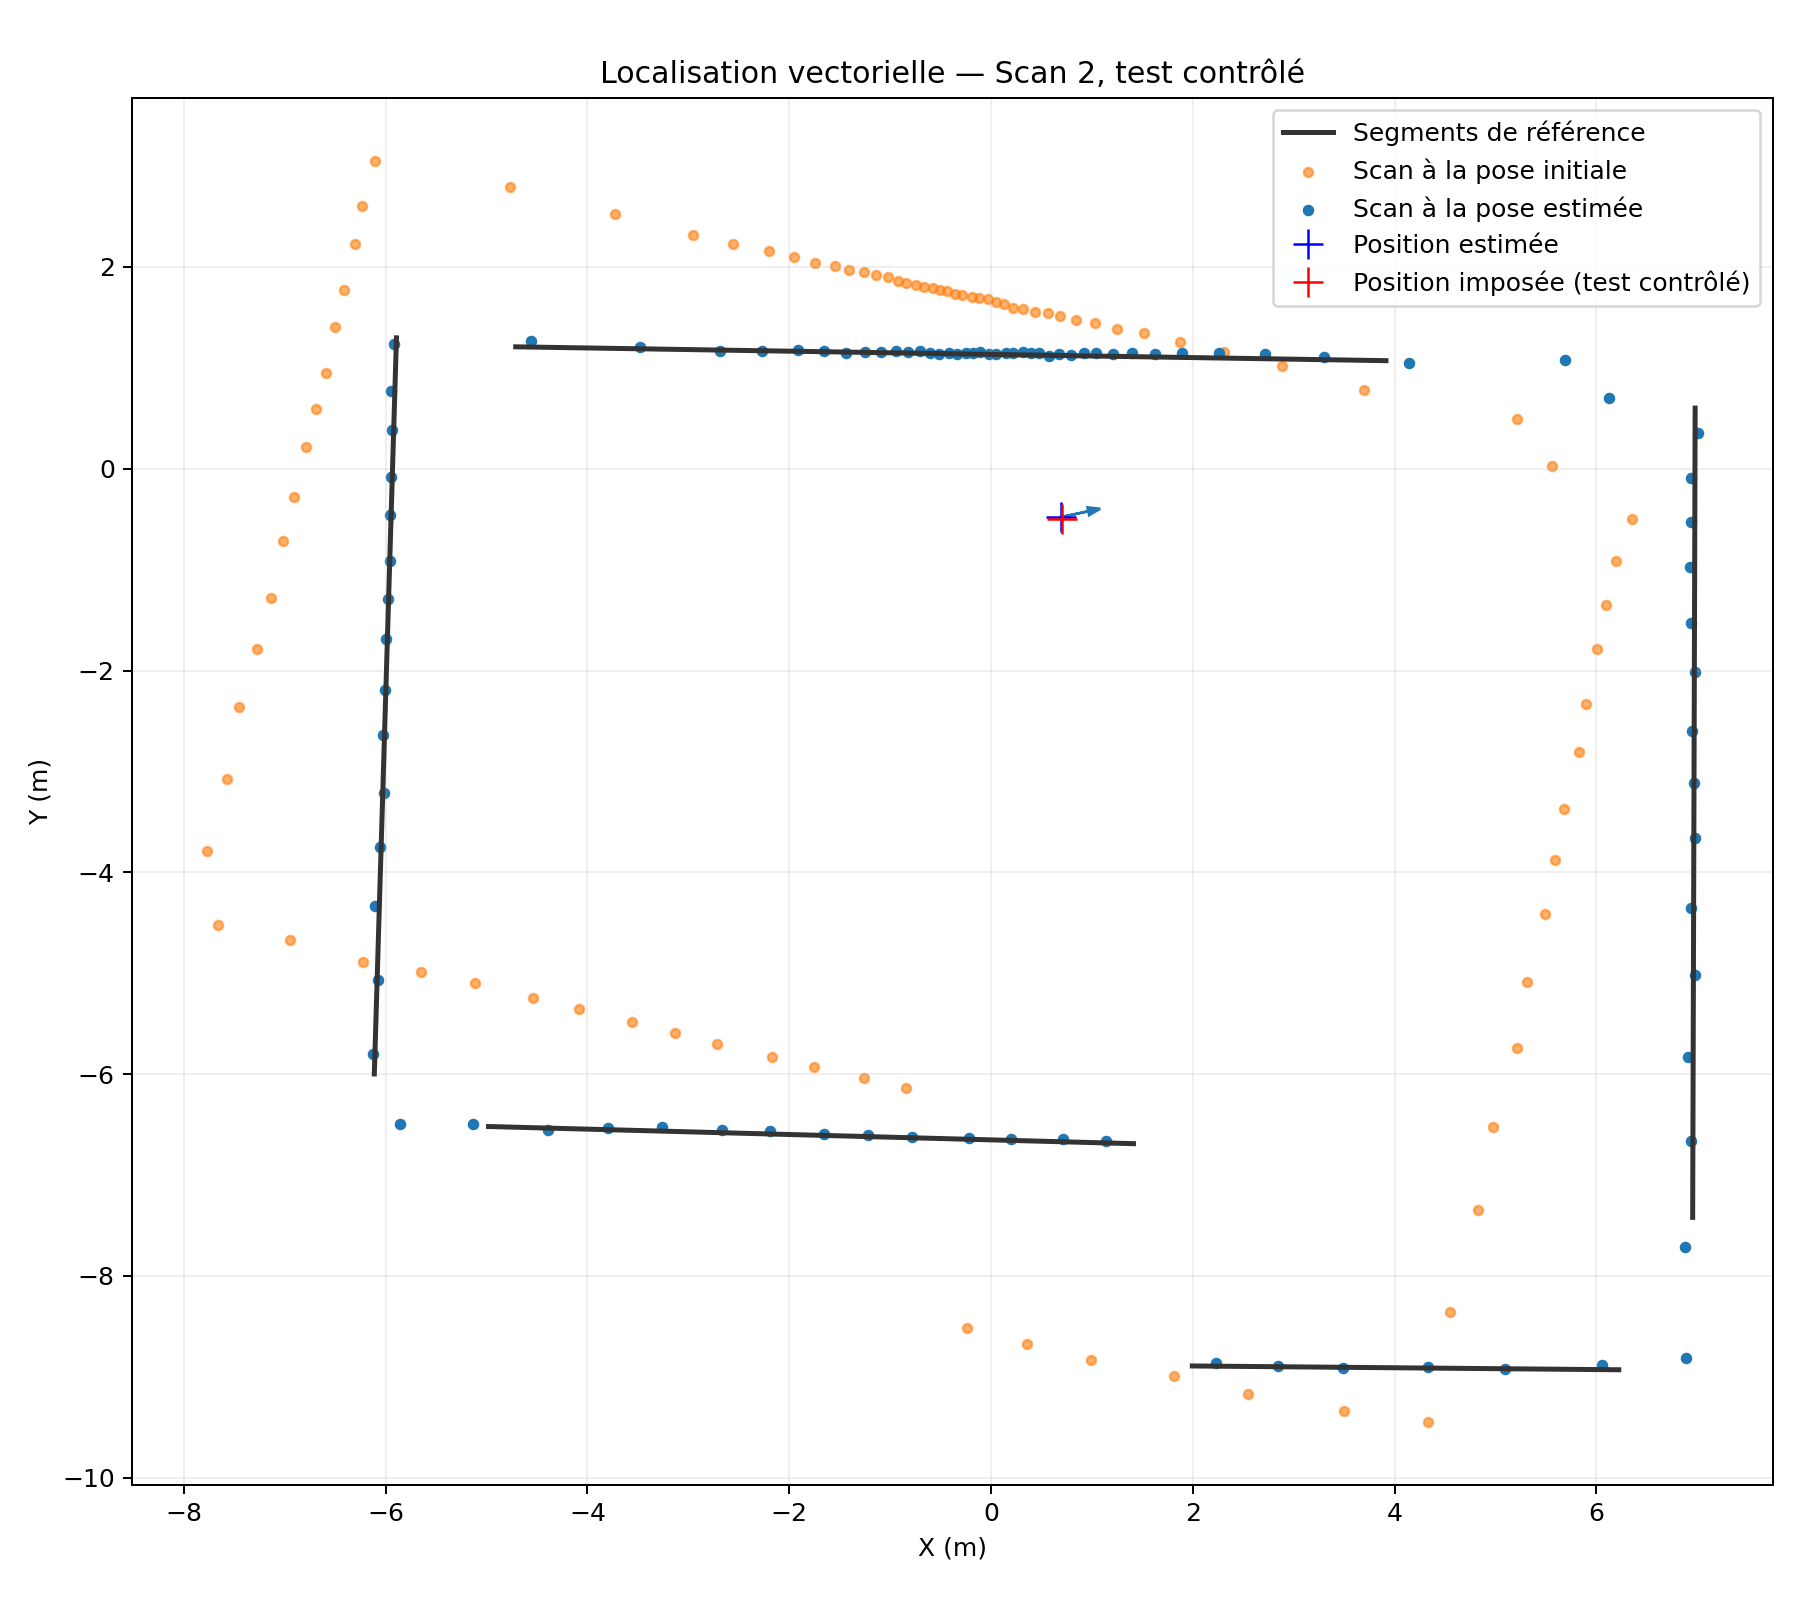

The table this chart was drawn from, first rows:
case, query_source, true_x_m, true_y_m, true_theta_deg, translation_error_m, angle_error_deg, estimated_x_m, estimated_y_m, estimated_theta_deg, reference_overlap_20cm, reference_coverage_ok, rmse_at_imposed_pose_m, rmse_distance_map_m, overlap_20cm, status, points, evaluated_poses, runtime_s, on_search_boundary, xy_range_m, angle_range_deg
1, scan 2.xlsx, 0.0, 0.0, 0.0, 0.02236, 0.0, -0.01, 0.02, 0.0, 0.9341, True, 0.1333, 0.1326, 0.9341, candidate, 91, 23349, 1.04, False, 2.0, 30.0
2, scan 2.xlsx, 0.7, -0.5, 12.0, 0.02236, 0.0, 0.69, -0.48, 12.0, 0.9341, True, 0.1333, 0.1326, 0.9341, candidate, 91, 23379, 1.035, False, 2.0, 30.0
3, scan 2.xlsx, -0.8, 0.6, -15.0, 0.02236, 0.0, -0.81, 0.62, -15.0, 0.9341, True, 0.1333, 0.1326, 0.9341, candidate, 91, 23674, 1, False, 2.0, 30.0
4, scan 2.xlsx, 1.1, 0.8, 20.0, 0.02236, 0.0, 1.09, 0.82, 20.0, 0.9341, True, 0.1333, 0.1326, 0.9341, candidate, 91, 23044, 0.968, False, 2.0, 30.0
5, scan 2.xlsx, -1.2, -0.9, -22.0, 0.02236, 0.0, -1.21, -0.88, -22.0, 0.9341, True, 0.1333, 0.1326, 0.9341, candidate, 91, 22189, 0.9251, False, 2.0, 30.0
